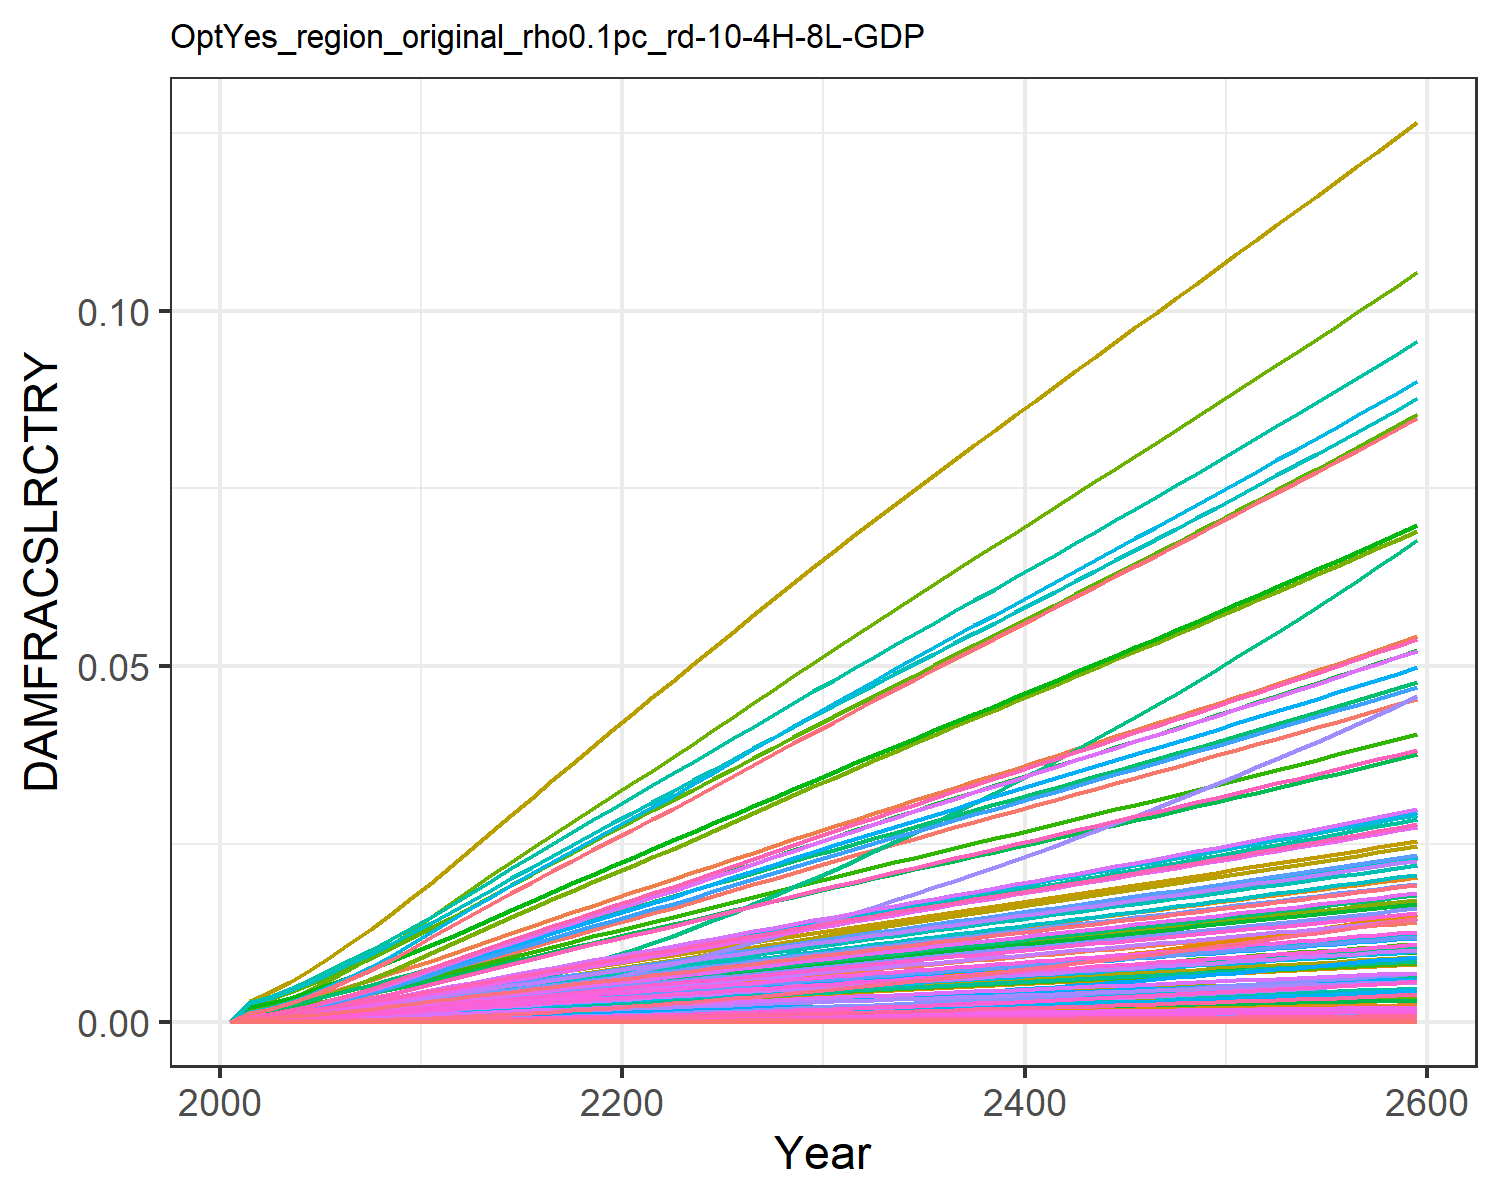

Data behind this chart, as committed beside it:
0.0, 0.0, 0.0, 0.0, 0.0, 0.0, 0.0, 0.0, 0.0, 0.0, 0.0, 0.0, 0.0, 0.0, 0.0, 0.0, 0.0, 0.0, 0.0, 0.0, 0.0, 0.0, 0.0, 0.0
0.0, 0.0006889, 0.0001855, 0.000288, 1.3284139056311912e-6, 0.0, 0.00162, 0.0, 0.0, 0.0, 6.922207854067229e-5, 0.0003086, 0.0, 1.780493524947456e-5, 0.0, 0.0001675, 6.641683894775353e-8, 5.814198068159714e-6, 0.0, 2.5623943706259645e-8, 0.0, 4.610926780024529e-6, 4.9344147162531996e-8, 3.4760801664873865e-7
0.0, 0.0009589, 0.0002377, 0.0003881, 2.094746396000723e-6, 0.0, 0.002063, 0.0, 0.0, 0.0, 8.703068702054883e-5, 0.0004295, 0.0, 2.822857710272981e-5, 0.0, 0.0002257, 1.0473123883287093e-7, 7.449238519063654e-6, 0.0, 4.040582795955377e-8, 0.0, 7.270868073373783e-6, 7.780969018336979e-8, 5.511101030140215e-7
0.0, 0.001384, 0.0003236, 0.0005388, 3.5996436725400744e-6, 0.0, 0.002741, 0.0, 0.0, 0.0, 0.0001153, 0.0006199, 0.0, 5.0124867713339376e-5, 0.0, 0.0003132, 1.7997173400168346e-7, 1.0143021876422795e-5, 0.0, 6.943398171064346e-8, 0.0, 1.2494368914615161e-5, 1.3370934040779886e-7, 9.785941710250527e-7
0.0, 0.001924, 0.0004229, 0.0007146, 5.736096820644628e-6, 0.0, 0.003464, 0.0, 0.0, 0.0, 0.0001456, 0.000862, 0.0, 8.282825544421037e-5, 0.0, 0.0004155, 2.867881893666697e-7, 1.3254785883464046e-5, 0.0, 1.1064429648228891e-7, 0.0, 1.9910001190899044e-5, 2.1306823457402278e-7, 1.6170665713758619e-6
0.0, 0.002539, 0.0005315, 0.0009103, 8.560824533334944e-6, 0.0, 0.004247, 0.0, 0.0, 0.0, 0.0001786, 0.001137, 0.0, 0.0001273, 0.0, 0.0005292, 4.2801637492670176e-7, 1.665887364098678e-5, 0.0, 1.6513082631208379e-7, 0.0, 2.971463557594232e-5, 3.1799319761319363e-7, 2.484627320923598e-6
0.0, 0.003203, 0.0006479, 0.001119, 1.2106238403418877e-5, 0.0, 0.005069, 0.0, 0.0, 0.0, 0.0002135, 0.001435, 0.0, 0.0001842, 0.0, 0.0006505, 6.052767762325817e-7, 2.030649440492749e-5, 0.0, 2.335187625097683e-7, 0.0, 4.202077275994966e-5, 4.4968816332824984e-7, 3.596089481180758e-6
0.0, 0.003909, 0.0007716, 0.00134, 1.642130066446894e-5, 0.0, 0.005918, 0.0, 0.0, 0.0, 0.0002499, 0.001751, 0.0, 0.0002546, 0.0, 0.0007792, 8.210173628274787e-7, 2.4186251464643384e-5, 0.0, 3.1675254378640724e-7, 0.0, 5.699836073355281e-5, 6.099718417225775e-7, 4.969971796482823e-6
0.0, 0.004676, 0.0009016, 0.001577, 2.1548706252009824e-5, 0.0, 0.006793, 0.0, 0.0, 0.0, 0.0002876, 0.002094, 0.0, 0.0003397, 0.0, 0.0009169, 1.0773727575458928e-6, 2.8260497650623042e-5, 0.0, 4.156557181489806e-7, 0.0, 7.479559368588796e-5, 8.004301430103756e-7, 6.631630457899752e-6
0.0, 0.005495, 0.001036, 0.001827, 2.747779194862155e-5, 0.0, 0.007686, 0.0, 0.0, 0.0, 0.0003262, 0.002461, 0.0, 0.0004397, 0.0, 0.001062, 1.3738098304717304e-6, 3.247835222477174e-5, 0.0, 5.300226014490925e-7, 0.0, 9.537545957232457e-5, 1.0206669802737292e-6, 8.585208152403295e-6
0.0, 0.006361, 0.001174, 0.002088, 3.417657869190396e-5, 0.0, 0.008585, 0.0, 0.0, 0.0, 0.0003651, 0.002849, 0.0, 0.0005546, 0.0, 0.001214, 1.7087297213189549e-6, 3.679223667023122e-5, 0.0, 6.59236345510698e-7, 0.0, 0.0001186, 1.2694944861209281e-6, 1.082687399503456e-5
0.0, 0.007217, 0.001319, 0.002346, 4.161809236576792e-5, 0.0, 0.009521, 0.0, 0.0, 0.0, 0.0004057, 0.003233, 0.0, 0.0006826, 0.0, 0.001364, 2.0807838025879187e-6, 4.133484953851081e-5, 0.0, 8.027766431996552e-7, 0.0, 0.0001445, 1.5459107026921222e-6, 1.3326828136485166e-5
0.0, 0.008042, 0.001471, 0.002593, 4.972901615552762e-5, 0.0, 0.0105, 0.0, 0.0, 0.0, 0.0004478, 0.003602, 0.0, 0.0008226, 0.0, 0.001507, 2.486306446380186e-6, 4.611434572730317e-5, 0.0, 9.592292772119538e-7, 0.0, 0.0001726, 1.8471922651700597e-6, 1.6060021615021075e-5
0.0, 0.008868, 0.001628, 0.002845, 5.8551942605223675e-5, 0.0, 0.01149, 0.0, 0.0, 0.0, 0.0004909, 0.003972, 0.0, 0.0009726, 0.0, 0.001654, 2.927427156253293e-6, 5.101271506740932e-5, 0.0, 1.129415820512297e-6, 0.0, 0.0002032, 2.174921280420873e-6, 1.898827133322951e-5
0.0, 0.009692, 0.001784, 0.003094, 6.788701080823375e-5, 0.0, 0.01247, 0.0, 0.0, 0.0, 0.0005335, 0.004342, 0.0, 0.001133, 0.0, 0.001799, 3.394153467064547e-6, 5.591042723867065e-5, 0.0, 1.3094811308150895e-6, 0.0, 0.0002356, 2.5216738830765465e-6, 2.2125167065710938e-5
0.0, 0.01051, 0.00194, 0.00334, 7.770050102438911e-5, 0.0, 0.01344, 0.0, 0.0, 0.0, 0.0005757, 0.004709, 0.0, 0.001304, 0.0, 0.001942, 3.8847994896926025e-6, 6.080285478055285e-5, 0.0, 1.4987747837908267e-6, 0.0, 0.0002697, 2.886197547991025e-6, 2.545056682143386e-5
0.0, 0.01132, 0.002096, 0.003582, 8.796126002674538e-5, 0.0, 0.01441, 0.0, 0.0, 0.0, 0.0006175, 0.005072, 0.0, 0.001483, 0.0, 0.002083, 4.397807653226847e-6, 6.568526028425954e-5, 0.0, 1.6966958609079382e-6, 0.0, 0.0003053, 3.2673350835627957e-6, 2.8947482458653776e-5
0.0, 0.01212, 0.002251, 0.003822, 9.864162265799195e-5, 0.0, 0.01536, 0.0, 0.0, 0.0, 0.0006589, 0.005431, 0.0, 0.00167, 0.0, 0.002222, 4.931794780112619e-6, 7.055364385906027e-5, 0.0, 1.9027107254508278e-6, 0.0, 0.0003424, 3.664058863095221e-6, 3.260156798903142e-5
0.0, 0.01291, 0.002406, 0.004059, 0.0001097, 0.0, 0.01631, 0.0, 0.0, 0.0, 0.0007002, 0.005785, 0.0, 0.001864, 0.0, 0.00236, 5.485561902560353e-6, 7.54050274579085e-5, 0.0, 2.116356809738886e-6, 0.0, 0.0003808, 4.075478117861743e-6, 3.640067227421034e-5
0.0, 0.01369, 0.00256, 0.004293, 0.0001212, 0.0, 0.01725, 0.0, 0.0, 0.0, 0.0007412, 0.006133, 0.0, 0.002066, 0.0, 0.002496, 6.058085342771547e-6, 8.023746771530332e-5, 0.0, 2.3372391738337213e-6, 0.0, 0.0004206, 4.500832310192449e-6, 4.033446622240309e-5
0.0, 0.01446, 0.002713, 0.004524, 0.000133, 0.0, 0.01819, 0.0, 0.0, 0.0, 0.000782, 0.006475, 0.0, 0.002274, 0.0, 0.002631, 6.648498895249677e-6, 8.504994862977183e-5, 0.0, 2.565023631386923e-6, 0.0, 0.0004616, 4.939477895887243e-6, 4.43941349823969e-5
0.0, 0.01523, 0.002868, 0.004759, 0.0001453, 0.0, 0.01912, 0.0, 0.0, 0.0, 0.0008227, 0.006822, 0.0, 0.002491, 0.0, 0.002767, 7.264528610315922e-6, 8.988421694223435e-5, 0.0, 2.8026909306791686e-6, 0.0, 0.0005043, 5.397154915726043e-6, 4.863676713529967e-5
0.0, 0.01602, 0.003023, 0.005001, 0.0001582, 0.0, 0.02006, 0.0, 0.0, 0.0, 0.0008635, 0.007175, 0.0, 0.002719, 0.0, 0.002908, 7.909582036518601e-6, 9.47554221593638e-5, 0.0, 3.0515557207296202e-6, 0.0, 0.0005491, 5.876394995418471e-6, 5.3087063241458364e-5
0.0, 0.01684, 0.003179, 0.005243, 0.0001716, 0.0, 0.02099, 0.0, 0.0, 0.0, 0.0009042, 0.007542, 0.0, 0.002955, 0.0, 0.003048, 8.577002666358051e-6, 9.963026854441562e-5, 0.0, 3.30904988814785e-6, 0.0, 0.0005955, 6.372252707105327e-6, 5.769263071177135e-5
0.0, 0.01766, 0.003334, 0.005486, 0.0001853, 0.0, 0.02192, 0.0, 0.0, 0.0, 0.000945, 0.00791, 0.0, 0.003198, 0.0, 0.00319, 9.265630744533286e-6, 0.0001045, 0.0, 3.574725993624544e-6, 0.0, 0.0006433, 6.8838664148347855e-6, 6.244291866769486e-5
0.0, 0.01848, 0.00349, 0.005729, 0.0001995, 0.0, 0.02285, 0.0, 0.0, 0.0, 0.0009856, 0.008279, 0.0, 0.003449, 0.0, 0.003331, 9.974771779441855e-6, 0.0001094, 0.0, 3.848316098877671e-6, 0.0, 0.0006925, 7.410720148615232e-6, 6.73311374880009e-5
0.0, 0.01931, 0.003645, 0.005972, 0.0002141, 0.0, 0.02377, 0.0, 0.0, 0.0, 0.001026, 0.008648, 0.0, 0.003706, 0.0, 0.003472, 1.0703992767093248e-5, 0.0001143, 0.0, 4.129653148834252e-6, 0.0, 0.0007431, 7.952492209718336e-6, 7.235258747407672e-5
0.0, 0.02013, 0.003801, 0.006216, 0.0002291, 0.0, 0.02471, 0.0, 0.0, 0.0, 0.001067, 0.009017, 0.0, 0.00397, 0.0, 0.003614, 1.145383831669427e-5, 0.0001191, 0.0, 4.4189472564096e-6, 0.0, 0.0007952, 8.509587213558987e-6, 7.751118774933361e-5
0.0, 0.02095, 0.003956, 0.00646, 0.0002445, 0.0, 0.02564, 0.0, 0.0, 0.0, 0.001108, 0.009385, 0.0, 0.004241, 0.0, 0.003756, 1.2223390946960482e-5, 0.000124, 0.0, 4.715844452803684e-6, 0.0, 0.0008486, 9.081323520778314e-6, 8.279763748756636e-5
0.0, 0.02177, 0.004112, 0.006704, 0.0002603, 0.0, 0.02657, 0.0, 0.0, 0.0, 0.001149, 0.009752, 0.0, 0.004518, 0.0, 0.003898, 1.3012320805450062e-5, 0.0001289, 0.0, 5.020217479319246e-6, 0.0, 0.0009034, 9.667456068713166e-6, 8.820793332675057e-5
0.0, 0.02259, 0.004268, 0.006948, 0.0002764, 0.0, 0.0275, 0.0, 0.0, 0.0, 0.00119, 0.01012, 0.0, 0.004802, 0.0, 0.004039, 1.3820548442592342e-5, 0.0001338, 0.0, 5.332035683920468e-6, 0.0, 0.0009595, 1.026792583059609e-5, 9.374032110918299e-5
0.0, 0.0234, 0.004422, 0.007189, 0.0002928, 0.0, 0.02842, 0.0, 0.0, 0.0, 0.00123, 0.01048, 0.0, 0.005089, 0.0, 0.00418, 1.464044601274925e-5, 0.0001386, 0.0, 5.648356206177276e-6, 0.0, 0.001016, 1.0877065726456691e-5, 9.935164371222184e-5
0.0, 0.02419, 0.004574, 0.007427, 0.0003094, 0.0, 0.02932, 0.0, 0.0, 0.0, 0.00127, 0.01084, 0.0, 0.00538, 0.0, 0.004318, 1.54691353620095e-5, 0.0001434, 0.0, 5.9680686401298385e-6, 0.0, 0.001074, 1.1492737442391372e-5, 0.000105
0.0, 0.02498, 0.004725, 0.007664, 0.0003263, 0.0, 0.03022, 0.0, 0.0, 0.0, 0.001309, 0.01119, 0.0, 0.005675, 0.0, 0.004456, 1.6312684783824398e-5, 0.0001481, 0.0, 6.293514163290556e-6, 0.0, 0.001132, 1.2119449394787156e-5, 0.0001108
0.0, 0.02576, 0.004876, 0.007901, 0.0003435, 0.0, 0.03111, 0.0, 0.0, 0.0, 0.001348, 0.01154, 0.0, 0.005976, 0.0, 0.004594, 1.7171994379024467e-5, 0.0001528, 0.0, 6.625040038994704e-6, 0.0, 0.001192, 1.2757870310258355e-5, 0.0001167
0.0, 0.02654, 0.005026, 0.008138, 0.000361, 0.0, 0.03201, 0.0, 0.0, 0.0, 0.001388, 0.01189, 0.0, 0.006281, 0.0, 0.004732, 1.8047577903036587e-5, 0.0001575, 0.0, 6.962844476617278e-6, 0.0, 0.001253, 1.3408381881517105e-5, 0.0001226
0.0, 0.02732, 0.005177, 0.008375, 0.0003788, 0.0, 0.0329, 0.0, 0.0, 0.0, 0.001427, 0.01224, 0.0, 0.006592, 0.0, 0.00487, 1.8939734820804756e-5, 0.0001623, 0.0, 7.30704301120916e-6, 0.0, 0.001315, 1.4071206594946387e-5, 0.0001287
0.0, 0.0281, 0.005328, 0.008613, 0.000397, 0.0, 0.0338, 0.0, 0.0, 0.0, 0.001466, 0.01259, 0.0, 0.006909, 0.0, 0.005008, 1.9848647442399332e-5, 0.000167, 0.0, 7.657705978893742e-6, 0.0, 0.001378, 1.4746479897145037e-5, 0.0001349
0.0, 0.02887, 0.005479, 0.008851, 0.0004155, 0.0, 0.03469, 0.0, 0.0, 0.0, 0.001506, 0.01293, 0.0, 0.00723, 0.0, 0.005146, 2.077443584824869e-5, 0.0001717, 0.0, 8.014879707291943e-6, 0.0, 0.001442, 1.543429100142738e-5, 0.0001412
0.0, 0.02965, 0.00563, 0.009089, 0.0004344, 0.0, 0.03559, 0.0, 0.0, 0.0, 0.001545, 0.01328, 0.0, 0.007557, 0.0, 0.005285, 2.1717188854010767e-5, 0.0001765, 0.0, 8.378598461922187e-6, 0.0, 0.001508, 1.6134705893061074e-5, 0.0001475
0.0, 0.03043, 0.005782, 0.009328, 0.0004536, 0.0, 0.03649, 0.0, 0.0, 0.0, 0.001585, 0.01363, 0.0, 0.007889, 0.0, 0.005424, 2.2676981367294202e-5, 0.0001812, 0.0, 8.748891142508967e-6, 0.0, 0.001574, 1.6847780224379512e-5, 0.000154
0.0, 0.0312, 0.005934, 0.009568, 0.0004731, 0.0, 0.03739, 0.0, 0.0, 0.0, 0.001624, 0.01398, 0.0, 0.008227, 0.0, 0.005563, 2.365388402594511e-5, 0.000186, 0.0, 9.125785001481353e-6, 0.0, 0.001642, 1.757356647551169e-5, 0.0001606
0.0, 0.03198, 0.006087, 0.009808, 0.000493, 0.0, 0.0383, 0.0, 0.0, 0.0, 0.001664, 0.01432, 0.0, 0.00857, 0.0, 0.005703, 2.464796846974208e-5, 0.0001908, 0.0, 9.509307677818898e-6, 0.0, 0.001711, 1.831211787096862e-5, 0.0001673
0.0, 0.03275, 0.00624, 0.01005, 0.0005132, 0.0, 0.0392, 0.0, 0.0, 0.0, 0.001704, 0.01467, 0.0, 0.008918, 0.0, 0.005843, 2.5659310150974134e-5, 0.0001956, 0.0, 9.899488281386459e-6, 0.0, 0.001781, 1.906349046775199e-5, 0.0001741
0.0, 0.03353, 0.006394, 0.01029, 0.0005338, 0.0, 0.04011, 0.0, 0.0, 0.0, 0.001744, 0.01502, 0.0, 0.009271, 0.0, 0.005984, 2.6687989765190275e-5, 0.0002004, 0.0, 1.0296357944924441e-5, 0.0, 0.001853, 1.982774421832431e-5, 0.000181
0.0, 0.03431, 0.006548, 0.01053, 0.0005547, 0.0, 0.04103, 0.0, 0.0, 0.0, 0.001784, 0.01537, 0.0, 0.00963, 0.0, 0.006125, 2.7734093914354957e-5, 0.0002052, 0.0, 1.069995007989742e-5, 0.0, 0.001925, 2.060494346329776e-5, 0.000188
0.0, 0.03509, 0.006703, 0.01078, 0.000576, 0.0, 0.04194, 0.0, 0.0, 0.0, 0.001825, 0.01572, 0.0, 0.009994, 0.0, 0.006267, 2.879771534817477e-5, 0.0002101, 0.0, 1.111030046959919e-5, 0.0, 0.001999, 2.1395157110727054e-5, 0.0001951
0.0, 0.03587, 0.006859, 0.01102, 0.0005976, 0.0, 0.04286, 0.0, 0.0, 0.0, 0.001865, 0.01607, 0.0, 0.01036, 0.0, 0.00641, 2.9878952978283313e-5, 0.000215, 0.0, 1.1527447274625326e-5, 0.0, 0.002074, 2.219845864664798e-5, 0.0002023
0.0, 0.03665, 0.007015, 0.01127, 0.0006196, 0.0, 0.04378, 0.0, 0.0, 0.0, 0.001906, 0.01642, 0.0, 0.01074, 0.0, 0.006553, 3.097791177448956e-5, 0.0002199, 0.0, 1.1951430992845328e-5, 0.0, 0.002151, 2.3014926057995536e-5, 0.0002096
0.0, 0.03744, 0.007172, 0.01152, 0.0006419, 0.0, 0.04471, 0.0, 0.0, 0.0, 0.001947, 0.01677, 0.0, 0.01112, 0.0, 0.006697, 3.209470260402775e-5, 0.0002248, 0.0, 1.238229439738442e-5, 0.0, 0.002228, 2.3844641713175213e-5, 0.000217
0.0, 0.03823, 0.00733, 0.01177, 0.0006646, 0.0, 0.04564, 0.0, 0.0, 0.0, 0.001988, 0.01712, 0.0, 0.0115, 0.0, 0.006842, 3.3229442047545164e-5, 0.0002298, 0.0, 1.282008246563072e-5, 0.0, 0.002307, 2.4687692225351797e-5, 0.0002246
0.0, 0.03902, 0.007489, 0.01202, 0.0006877, 0.0, 0.04658, 0.0, 0.0, 0.0, 0.002029, 0.01748, 0.0, 0.01189, 0.0, 0.006987, 3.4382252210264924e-5, 0.0002347, 0.0, 1.326484230638093e-5, 0.0, 0.002387, 2.5544168312153424e-5, 0.0002322
0.0, 0.03981, 0.007649, 0.01227, 0.0007111, 0.0, 0.04751, 0.0, 0.0, 0.0, 0.00207, 0.01783, 0.0, 0.01229, 0.0, 0.007134, 3.5553260538171864e-5, 0.0002397, 0.0, 1.3716623088923929e-5, 0.0, 0.002468, 2.6414164659107626e-5, 0.0002399
0.0, 0.0406, 0.00781, 0.01252, 0.0007349, 0.0, 0.04846, 0.0, 0.0, 0.0, 0.002112, 0.01819, 0.0, 0.01269, 0.0, 0.007281, 3.6742599644259264e-5, 0.0002448, 0.0, 1.4175475976005931e-5, 0.0, 0.002551, 2.729777979055188e-5, 0.0002478
0.0, 0.0414, 0.007971, 0.01278, 0.0007591, 0.0, 0.0494, 0.0, 0.0, 0.0, 0.002154, 0.01854, 0.0, 0.0131, 0.0, 0.007429, 3.7950407147186775e-5, 0.0002499, 0.0, 1.4641454061583869e-5, 0.0, 0.002635, 2.8195115949765174e-5, 0.0002557
0.0, 0.0422, 0.008134, 0.01303, 0.0007836, 0.0, 0.05035, 0.0, 0.0, 0.0, 0.002196, 0.0189, 0.0, 0.01351, 0.0, 0.007577, 3.91768255232061e-5, 0.000255, 0.0, 1.5114612313697651e-5, 0.0, 0.00272, 2.9106278988956725e-5, 0.0002638
0.0, 0.043, 0.008298, 0.01329, 0.0008085, 0.0, 0.05131, 0.0, 0.0, 0.0, 0.002238, 0.01926, 0.0, 0.01393, 0.0, 0.007727, 4.042200197138741e-5, 0.0002601, 0.0, 1.5595007522473806e-5, 0.0, 0.002806, 3.0031378269136427e-5, 0.0002719
0.0, 0.04381, 0.008463, 0.01355, 0.0008338, 0.0, 0.05227, 0.0, 0.0, 0.0, 0.002281, 0.01962, 0.0, 0.01435, 0.0, 0.007877, 4.1686088291731924e-5, 0.0002652, 0.0, 1.6082698253100728e-5, 0.0, 0.002894, 3.0970526569559e-5, 0.0002802
0.0, 0.04462, 0.008628, 0.01381, 0.0008594, 0.0, 0.05323, 0.0, 0.0, 0.0, 0.002324, 0.01999, 0.0, 0.01478, 0.0, 0.008029, 4.2969240775522256e-5, 0.0002704, 0.0, 1.6577744803525316e-5, 0.0, 0.002983, 3.1923840006260295e-5, 0.0002885
0.0, 0.04543, 0.008795, 0.01407, 0.0008855, 0.0, 0.0542, 0.0, 0.0, 0.0, 0.002367, 0.02035, 0.0, 0.01521, 0.0, 0.008181, 4.427162010714791e-5, 0.0002757, 0.0, 1.7080209166576735e-5, 0.0, 0.003074, 3.2891437959118746e-5, 0.000297
